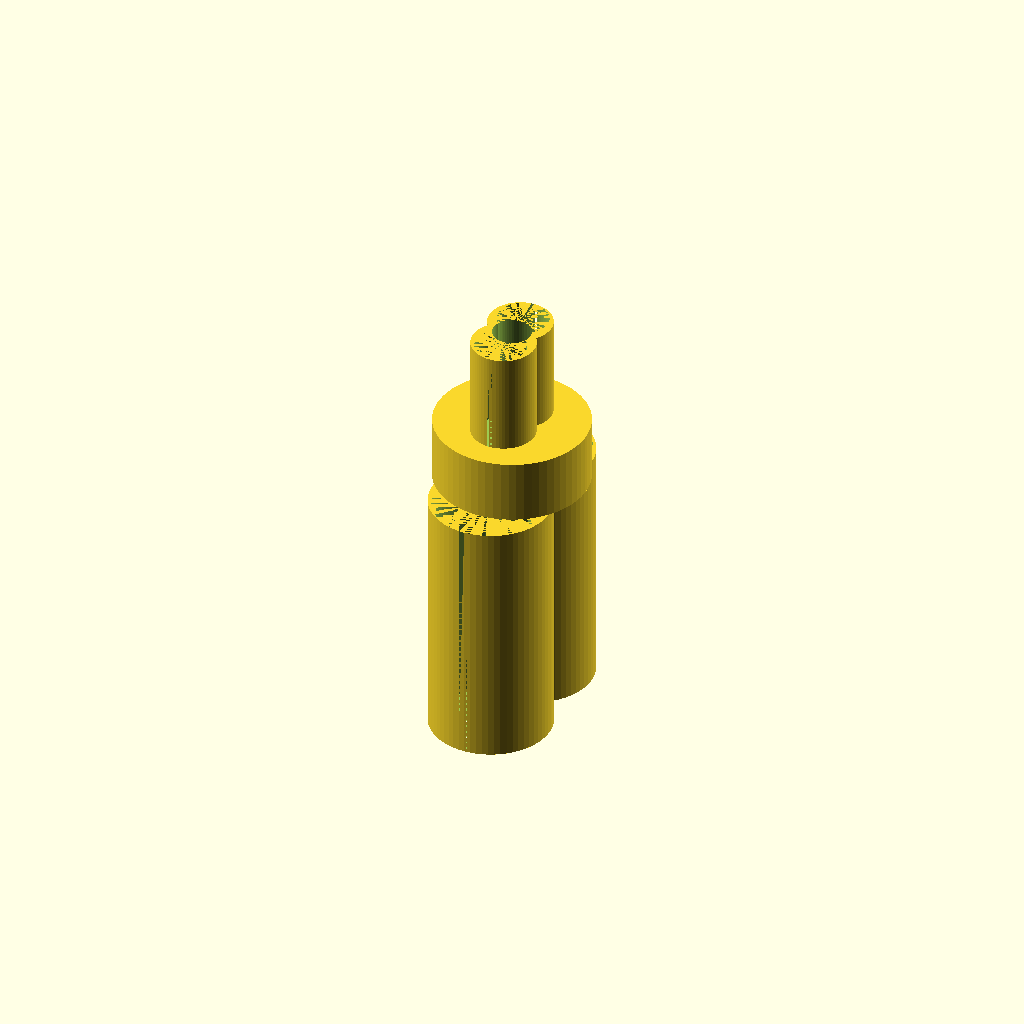
Cell 1: the model at its default parameters.
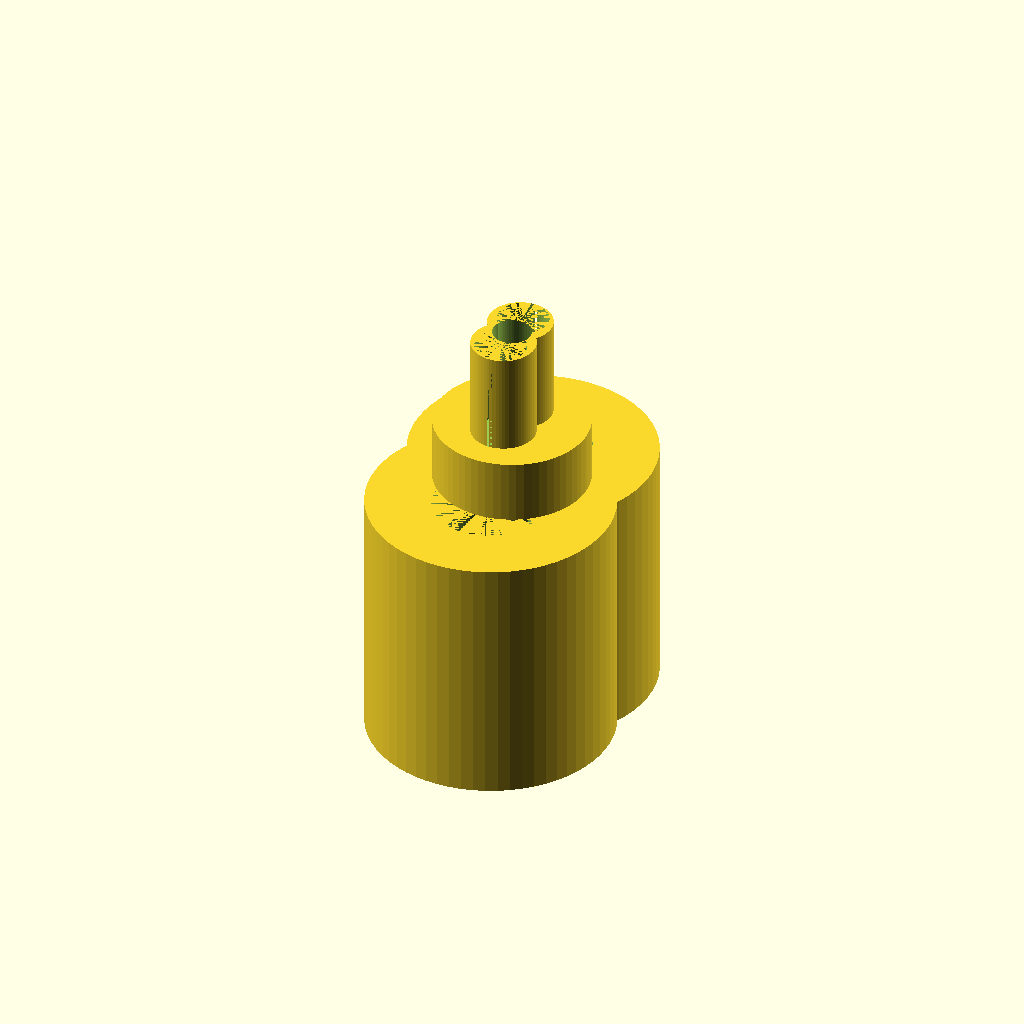
Cell 2: tube8_od = 19 (everything else at default).
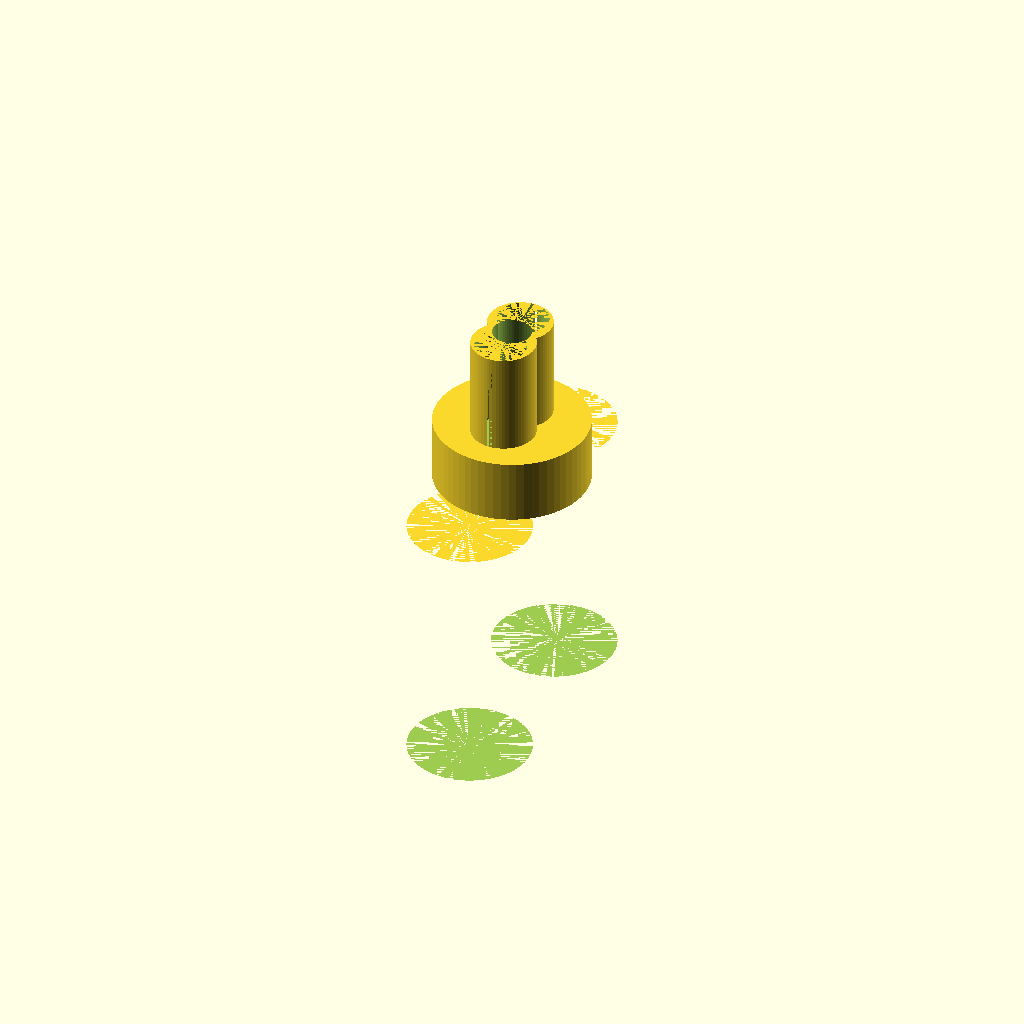
Cell 3: the same model with tube8_id = 15.
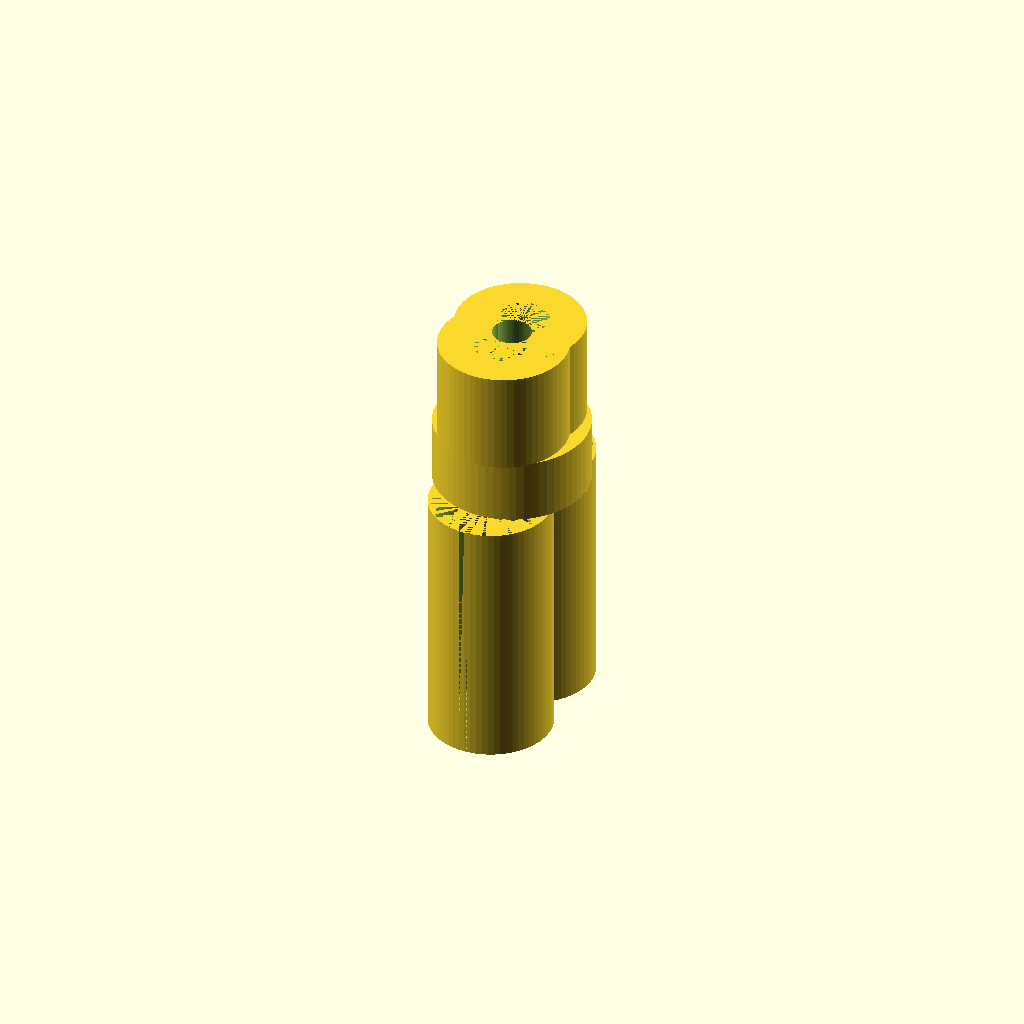
Cell 4: the same model with tube5_od = 10.
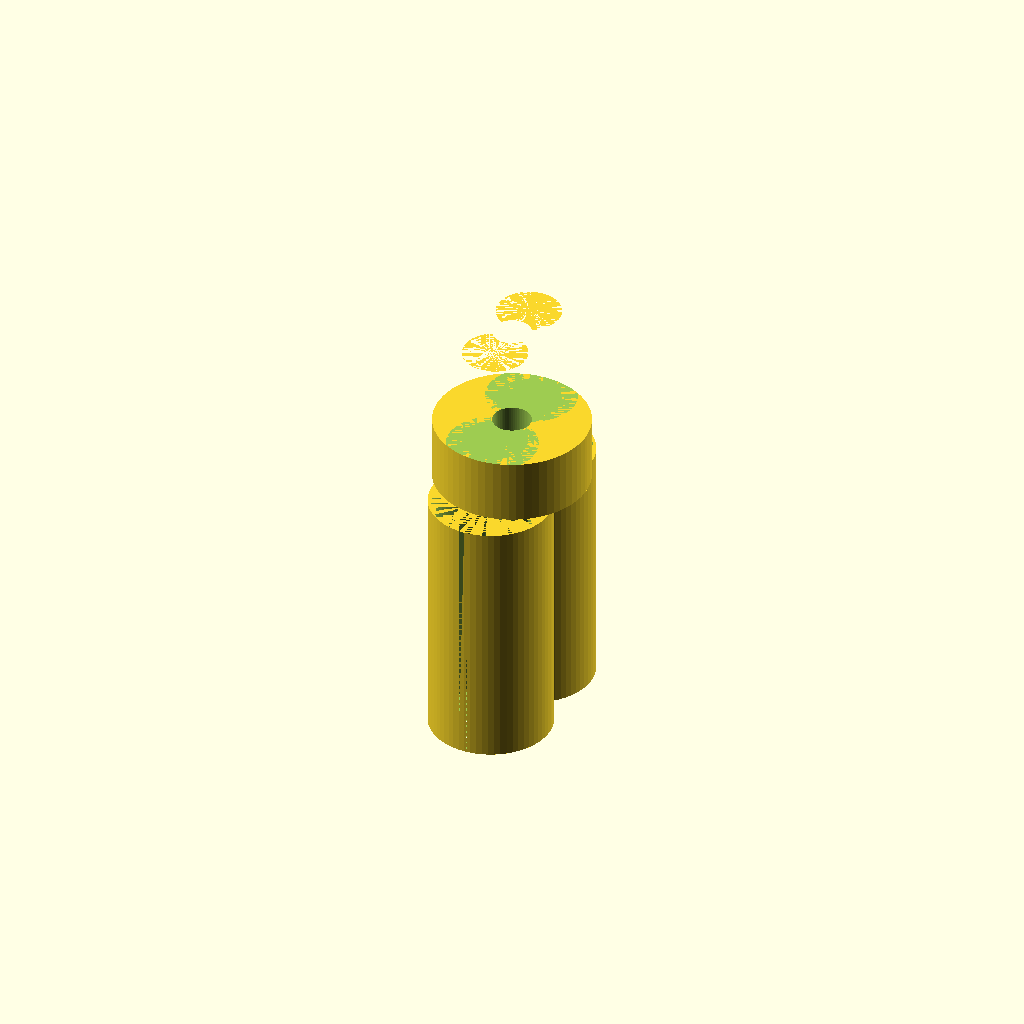
Cell 5: tube5_id = 6 (everything else at default).
All cells are drawn from one camera (rotation 55°, 0°, 25°, orthographic, colour scheme Cornfield), so only the parameter changes between them.
OpenSCAD source file bench/results/gpu-v11-g10/code/scadcoder-v11/hose_barb_reducer_8_5_s6_a2.scad:
// Hose-barb reducer: 8 mm (split) to 5 mm (split) silicone tubing
// Print orientation: standing upright along Z

$fn = 64;

// ---- Dimensions (mm) ----
tube8_od      = 9.5;   // 8 mm tubing outer diameter (split)
tube8_id      = 7.5;   // 8 mm tubing inner diameter (split)
tube5_od      = 5.0;   // 5 mm tubing outer diameter (split)
tube5_id      = 3.0;   // 5 mm tubing inner diameter (split)
bore          = 3;     // through-bore diameter
collar_od     = 12;    // collar outer diameter
collar_id     = 9.5;   // collar inner diameter
collar_h      = 5;     // collar height
barb8_h       = 10;    // 8 mm barb height
barb5_h       = 8;     // 5 mm barb height
eps           = 0.5;   // cutter overshoot

z_8           = 20;    // 8 mm section height
z_5           = z_8 + collar_h;   // top of 5 mm section (25)
z_top         = z_5 + max(barb5_h, barb8_h); // 41

// ---- Model ----
difference() {
    union() {
        // 8 mm split tubing
        for (a = [0, 180])
            rotate([0, 0, a])
                translate([0, -tube8_id/2, 0])
                    cylinder(h = z_8, d = tube8_od);

        // Collar
        translate([0, 0, z_8 - 0.01])
            cylinder(h = collar_h + 0.01, d = collar_od);

        // 5 mm split tubing
        for (a = [0, 180])
            rotate([0, 0, a])
                translate([0, -tube5_id/2, z_5])
                    cylinder(h = barb5_h, d = tube5_od);
    }

    // Cutters
    translate([0, 0, -eps])
        cylinder(h = z_top + 2*eps, d = bore);

    // 8 mm groove
    for (a = [0, 180])
        rotate([0, 0, a])
            translate([0, -tube8_id/2 - eps, 0])
                cylinder(h = z_8, d = tube8_id + 2*eps);

    // 5 mm groove
    for (a = [0, 180])
        rotate([0, 0, a])
            translate([0, -tube5_id/2 - eps, z_5])
                cylinder(h = barb5_h, d = tube5_id + 2*eps);
}
Customizer parameters (derived from the source; name, type, default, range or options):
tube8_od: number, default 9.5
tube8_id: number, default 7.5
tube5_od: number, default 5
tube5_id: number, default 3
bore: number, default 3
collar_od: number, default 12
collar_id: number, default 9.5
collar_h: number, default 5
barb8_h: number, default 10
barb5_h: number, default 8
eps: number, default 0.5
z_8: number, default 20
